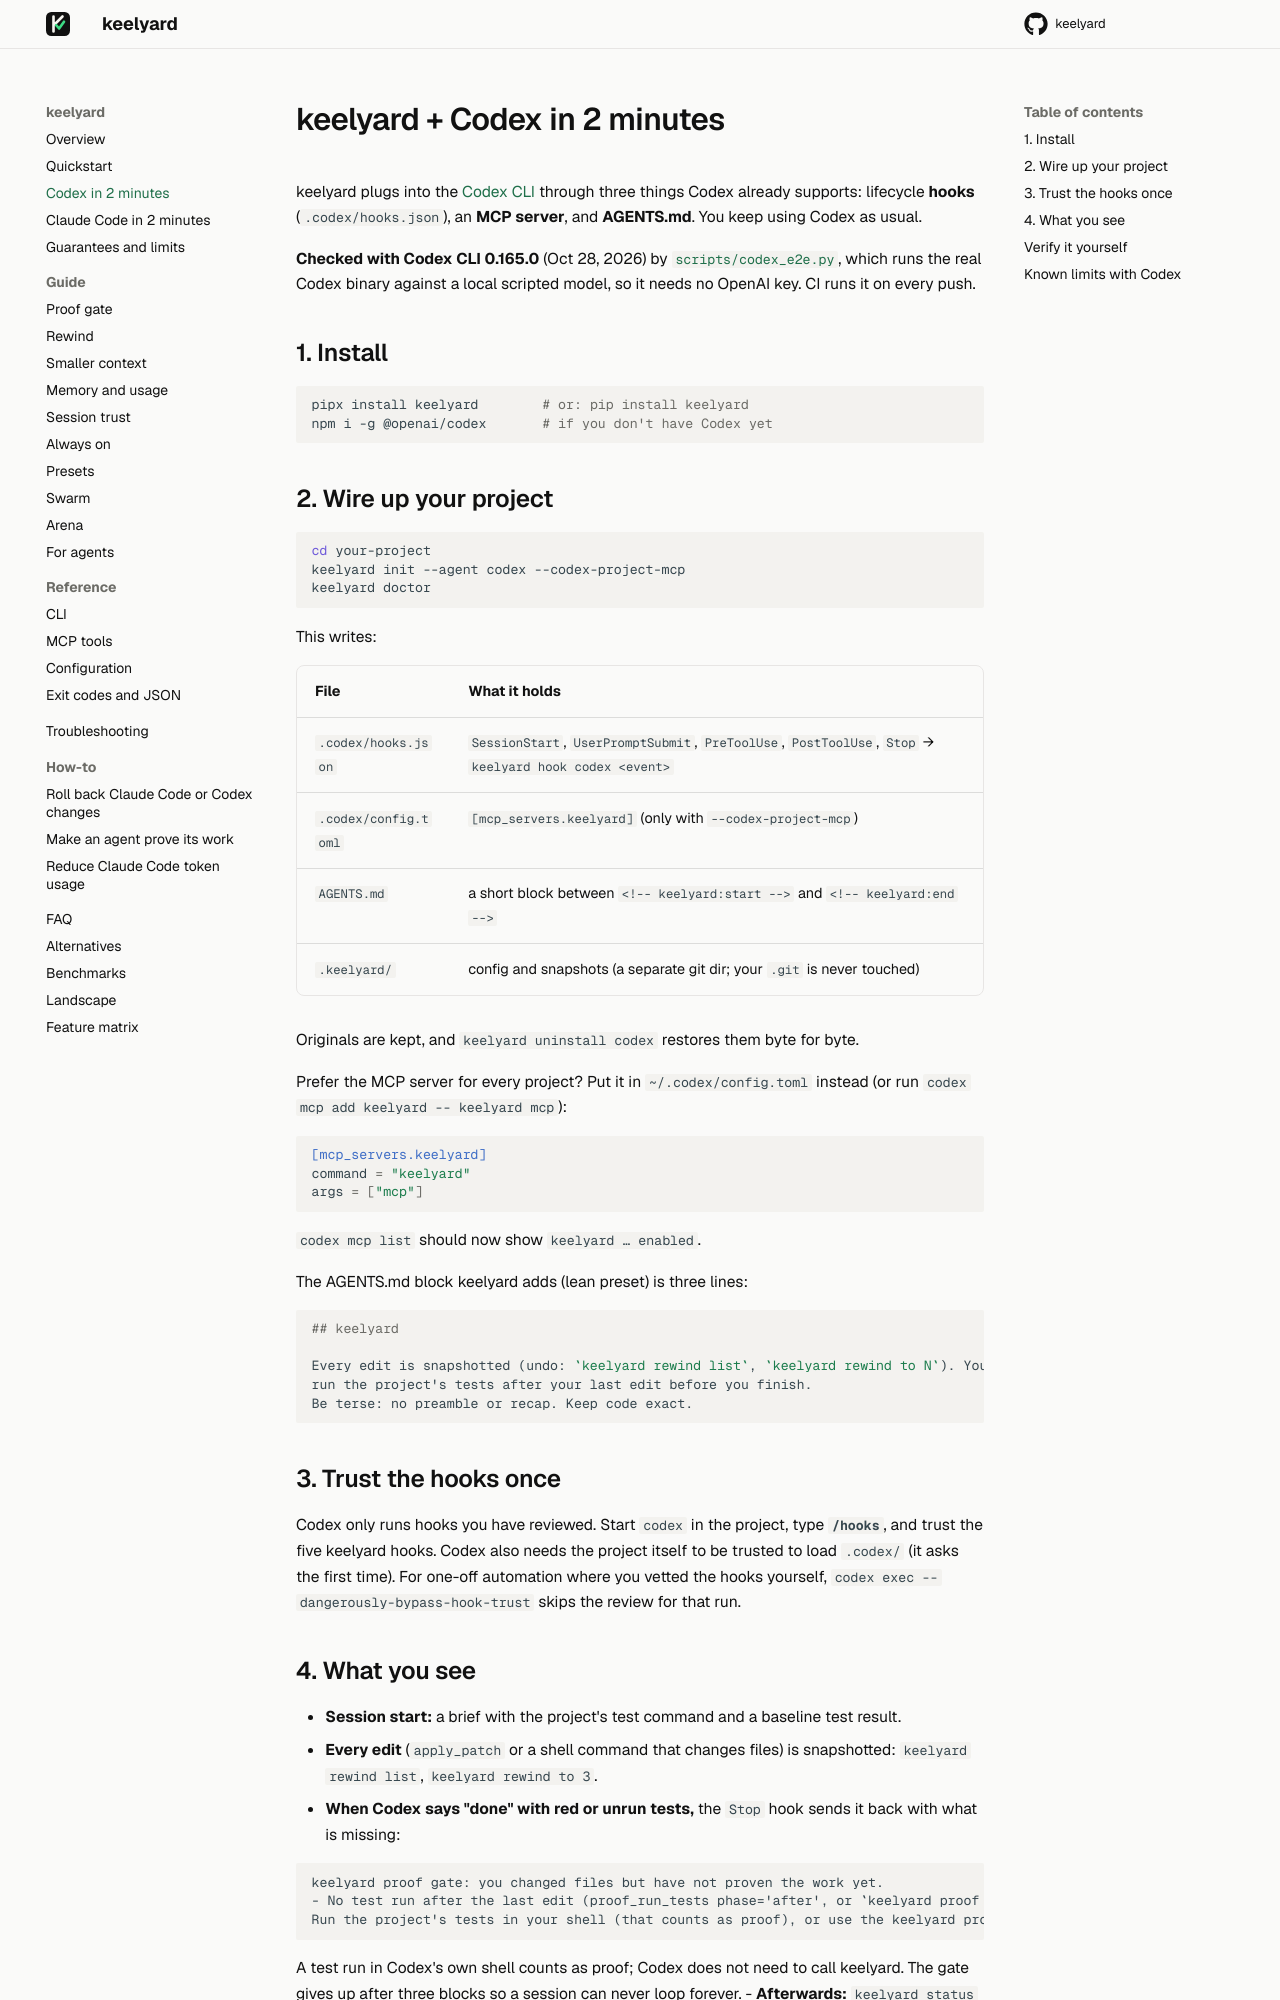

repository: akobirjontulqinovfuture/keelyard · page: codex/index.html · generator: mkdocs

# keelyard + Codex in 2 minutes

keelyard plugs into the [Codex CLI](https://github.com/openai/codex) through three things Codex already supports:
lifecycle **hooks** (`.codex/hooks.json`), an **MCP server**, and **AGENTS.md**. You keep using Codex as usual.

**Checked with Codex CLI 0.165.0** (Oct 28, 2026) by [`scripts/codex_e2e.py`](https://github.com/akobirjontulqinovfuture/keelyard/blob/main/scripts/codex_e2e.py),
which runs the real Codex binary against a local scripted model, so it needs no OpenAI key. CI runs it on every push.

## 1. Install

```bash
pipx install keelyard        # or: pip install keelyard
npm i -g @openai/codex       # if you don't have Codex yet
```

## 2. Wire up your project

```bash
cd your-project
keelyard init --agent codex --codex-project-mcp
keelyard doctor
```

This writes:

| File | What it holds |
|---|---|
| `.codex/hooks.json` | `SessionStart`, `UserPromptSubmit`, `PreToolUse`, `PostToolUse`, `Stop` → `keelyard hook codex <event>` |
| `.codex/config.toml` | `[mcp_servers.keelyard]` (only with `--codex-project-mcp`) |
| `AGENTS.md` | a short block between `<!-- keelyard:start -->` and `<!-- keelyard:end -->` |
| `.keelyard/` | config and snapshots (a separate git dir; your `.git` is never touched) |

Originals are kept, and `keelyard uninstall codex` restores them byte for byte.

Prefer the MCP server for every project? Put it in `~/.codex/config.toml` instead (or run
`codex mcp add keelyard -- keelyard mcp`):

```toml
[mcp_servers.keelyard]
command = "keelyard"
args = ["mcp"]
```

`codex mcp list` should now show `keelyard  …  enabled`.

The AGENTS.md block keelyard adds (lean preset) is three lines:

```markdown
## keelyard

Every edit is snapshotted (undo: `keelyard rewind list`, `keelyard rewind to N`). Your shell test runs are the proof:
run the project's tests after your last edit before you finish.
Be terse: no preamble or recap. Keep code exact.
```

## 3. Trust the hooks once

Codex only runs hooks you have reviewed. Start `codex` in the project, type **`/hooks`**, and trust the five keelyard
hooks. Codex also needs the project itself to be trusted to load `.codex/` (it asks the first time).
For one-off automation where you vetted the hooks yourself, `codex exec --dangerously-bypass-hook-trust` skips the
review for that run.
